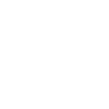
t = 0.00 s
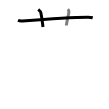
t = 2.50 s
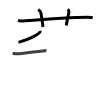
t = 4.75 s
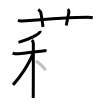
t = 7.25 s
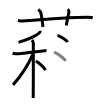
t = 9.50 s
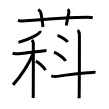
t = 12.00 s

The animated SVG that drew these frames (rendered in a browser with its animation timeline set to each time). Animation: 12 SMIL elements (animate=12); one cycle of 12.00 s.

<svg width="109px" height="109px" viewBox="0 0 px 109px" xmlns="http://www.w3.org/2000/svg" xmlns:xlink="http://www.w3.org/1999/xlink" xml:space="preserve" version="1.1"  baseProfile="full">
<path d="M18,20.37c1.37,0.56,2.96,0.67,4.34,0.56c12.59-1.02,51.11-3.72,65.62-3.8c2.28-0.01,3.65,0.26,4.79,0.54" style="fill:none;stroke:black;stroke-width:3;opacity:0">
  <animate attributeType="CSS" attributeName="opacity" from="0" to="1" begin="0s" dur="1s" repeatCount="Indefinite" fill="freeze" />
</path>
<path d="M38.25,9.5c1.75,1.43,2.31,1.87,2.5,2.75C42.5,20.5,42.5,24,43,27" style="fill:none;stroke:black;stroke-width:3;opacity:0">
  <animate attributeType="CSS" attributeName="opacity" from="0" to="1" begin="1s" dur="1s" repeatCount="Indefinite" fill="freeze" />
</path>
<path d="M67.75,9.25c1.12,1,1.37,2.52,1,4c-1.12,4.5-1.5,7.5-2.5,12.25" style="fill:none;stroke:black;stroke-width:3;opacity:0">
  <animate attributeType="CSS" attributeName="opacity" from="0" to="1" begin="2s" dur="1s" repeatCount="Indefinite" fill="freeze" />
</path>
<path d="M40.02,30.92c0.06,0.27,0.13,0.7-0.12,1.08c-1.47,2.29-9.9,7.31-21.44,10.38" style="fill:none;stroke:black;stroke-width:3;opacity:0">
  <animate attributeType="CSS" attributeName="opacity" from="0" to="1" begin="3s" dur="1s" repeatCount="Indefinite" fill="freeze" />
</path>
<path d="M12.62,53.24c0.44,0.19,1.61,0.5,2.77,0.57C18.6,54,36.3,51.79,44.32,50.84c1.16-0.14,1.46-0.19,2.19,0" style="fill:none;stroke:black;stroke-width:3;opacity:0">
  <animate attributeType="CSS" attributeName="opacity" from="0" to="1" begin="4s" dur="1s" repeatCount="Indefinite" fill="freeze" />
</path>
<path d="M31.92,39.99c0.52,0.53,1.29,2.38,1.4,3.44c0.1,1.06,0,49.82-0.1,54.58" style="fill:none;stroke:black;stroke-width:3;opacity:0">
  <animate attributeType="CSS" attributeName="opacity" from="0" to="1" begin="5s" dur="1s" repeatCount="Indefinite" fill="freeze" />
</path>
<path d="M33,53.65c-3.89,10.23-13.13,23.8-20,31.22" style="fill:none;stroke:black;stroke-width:3;opacity:0">
  <animate attributeType="CSS" attributeName="opacity" from="0" to="1" begin="6s" dur="1s" repeatCount="Indefinite" fill="freeze" />
</path>
<path d="M35.77,61.2c3.39,1.58,8.74,6.51,9.59,8.97" style="fill:none;stroke:black;stroke-width:3;opacity:0">
  <animate attributeType="CSS" attributeName="opacity" from="0" to="1" begin="7s" dur="1s" repeatCount="Indefinite" fill="freeze" />
</path>
<path d="M57.5,35.44c3.53,1.17,9.12,4.83,10,6.65" style="fill:none;stroke:black;stroke-width:3;opacity:0">
  <animate attributeType="CSS" attributeName="opacity" from="0" to="1" begin="8s" dur="1s" repeatCount="Indefinite" fill="freeze" />
</path>
<path d="M54,52.07c4.06,1.57,10.48,6.45,11.5,8.89" style="fill:none;stroke:black;stroke-width:3;opacity:0">
  <animate attributeType="CSS" attributeName="opacity" from="0" to="1" begin="9s" dur="1s" repeatCount="Indefinite" fill="freeze" />
</path>
<path d="M51.25,75.84c0.65,0.21,2.4,0.79,4.13,0.63c7.12-0.63,26.62-4.05,36.85-4.05c1.74,0,2.18-0.21,3.26,0" style="fill:none;stroke:black;stroke-width:3;opacity:0">
  <animate attributeType="CSS" attributeName="opacity" from="0" to="1" begin="10s" dur="1s" repeatCount="Indefinite" fill="freeze" />
</path>
<path d="M77.37,30.5c1.09,0.42,1.74,1.89,1.96,2.74c0.22,0.84,0,59.75-0.22,65.01" style="fill:none;stroke:black;stroke-width:3;opacity:0">
  <animate attributeType="CSS" attributeName="opacity" from="0" to="1" begin="11s" dur="1s" repeatCount="Indefinite" fill="freeze" />
</path>
</svg>
